Labelled photos from "images", an image-classification folder in luukelvin/bloodcell-classification. The possible labels are: eosinophil, lymphocyte, monocyte, neutrophil.

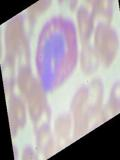
Label: eosinophil

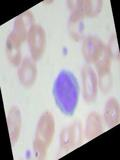
Label: lymphocyte

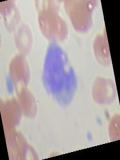
Label: monocyte

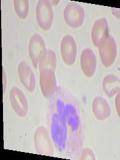
Label: neutrophil

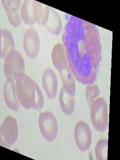
Label: eosinophil

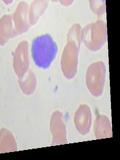
Label: lymphocyte
